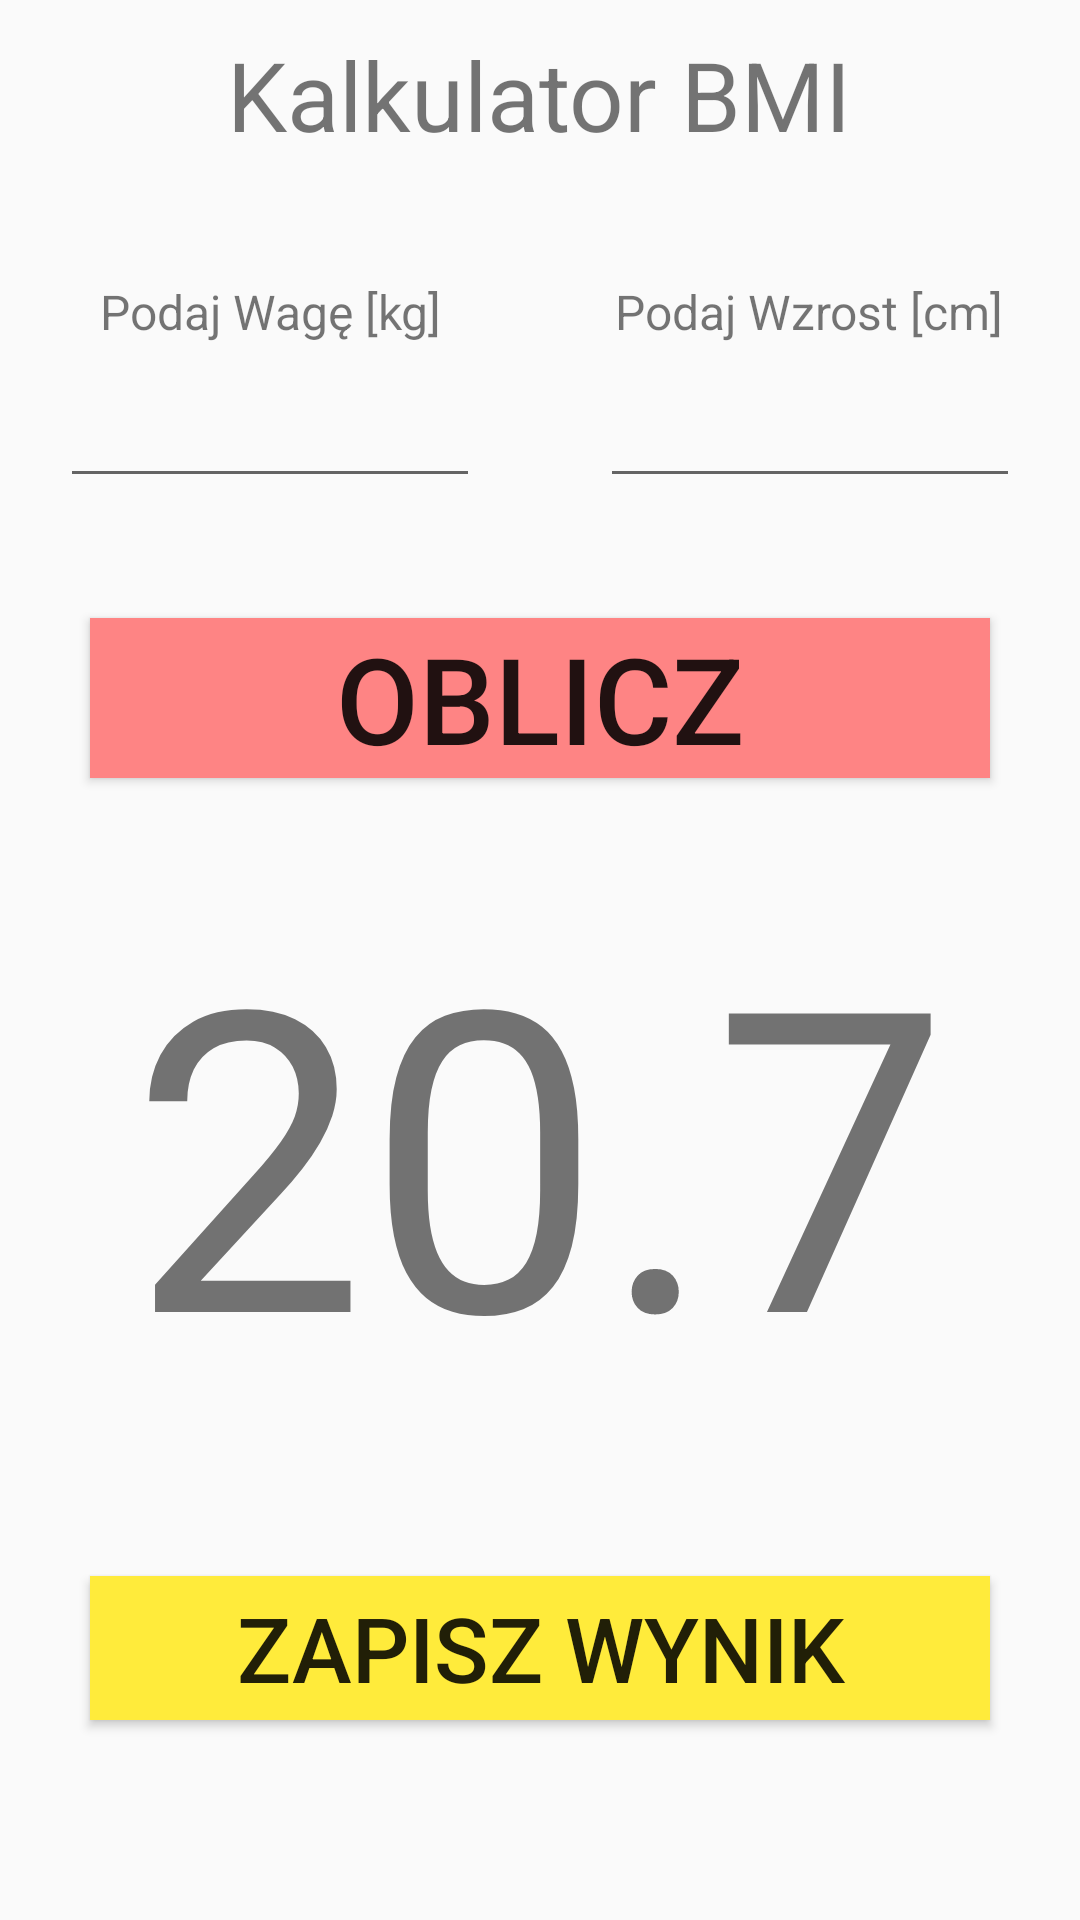

Here is an Android app screen rendered from its layout file. Give the layout XML and the strings, colors and styles it references.
<!-- AndroidManifest.xml: application theme AppTheme -->
<!-- res/layout/activity_main.xml -->
<?xml version="1.0" encoding="utf-8"?>
<androidx.appcompat.widget.LinearLayoutCompat xmlns:android="http://schemas.android.com/apk/res/android"
    xmlns:app="http://schemas.android.com/apk/res-auto"
    xmlns:tools="http://schemas.android.com/tools"
    android:layout_width="match_parent"
    android:layout_height="match_parent"
    android:orientation="vertical"
    tools:context=".MainActivity">

    <TextView
        android:layout_width="wrap_content"
        android:layout_height="wrap_content"
        android:text="Kalkulator BMI"
        android:textSize="32sp"
        android:layout_gravity="center"
        android:layout_margin="10dp"
        app:layout_constraintBottom_toBottomOf="parent"
        app:layout_constraintLeft_toLeftOf="parent"
        app:layout_constraintRight_toRightOf="parent"
        app:layout_constraintTop_toTopOf="parent" />

    <LinearLayout
        android:layout_width="match_parent"
        android:layout_height="wrap_content"
        android:weightSum="2"
        android:layout_marginTop="20dp"
        android:layout_marginBottom="20dp"
        android:orientation="horizontal">

        <LinearLayout
            android:layout_width="0dp"
            android:layout_weight="1"
            android:layout_height="wrap_content"
            android:orientation="vertical">

            <TextView
                android:layout_width="match_parent"
                android:layout_height="wrap_content"
                android:gravity="center"
                android:layout_gravity="center"
                android:layout_margin="10dp"
                android:text="Podaj Wagę [kg]"
                android:textSize="16sp" />

            <EditText
                android:layout_width="140dp"
                android:layout_height="wrap_content"
                android:id="@+id/weightInput"
                android:inputType="numberDecimal"
                android:gravity="center"
                android:layout_gravity="center" />
        </LinearLayout>

        <LinearLayout
            android:layout_width="0dp"
            android:layout_weight="1"
            android:layout_height="wrap_content"
            android:orientation="vertical">

            <TextView
                android:layout_width="wrap_content"
                android:layout_height="wrap_content"
                android:layout_gravity="center"
                android:layout_margin="10dp"
                android:text="Podaj Wzrost [cm]"
                android:textSize="16sp" />

            <EditText
                android:layout_width="140dp"
                android:layout_height="wrap_content"
                android:id="@+id/heightInput"
                android:inputType="numberDecimal"
                android:gravity="center"
                android:layout_gravity="center" />
        </LinearLayout>

    </LinearLayout>

    <Button
        style="@style/ButtonRed"
        android:text="OBLICZ"
        android:textSize="40dp"
        android:id="@+id/btnCalculate"
        />
    <TextView
        android:layout_width="wrap_content"
        android:layout_height="wrap_content"
        android:text="20.7"
        android:id="@+id/textViewBMI"
        android:visibility="visible"
        android:layout_gravity="center"
        android:gravity="center"
        android:textSize="140dp"
        android:layout_margin="30dp"
        />

    <Button
        style="@style/ButtonYellow"
        android:text="@string/save_result"
        android:visibility="visible"
        android:id="@+id/btnSave"

        />
    <Button
        style="@style/ButtonBlue"
        android:text="Pokaż pomiary"
        android:visibility="gone"
        android:id="@+id/btnShow"
        />

</androidx.appcompat.widget.LinearLayoutCompat>
<!-- resources referenced by this layout -->
<resources>
  <string name="save_result">Zapisz wynik</string>
  <style name="ButtonBlue" parent="@style/ButtonDefault">
          <item name="android:background">@color/colorBlue</item>
      </style>
  <style name="ButtonRed" parent="@style/ButtonDefault">
          <item name="android:background">@color/colorLightRed</item>
      </style>
  <style name="ButtonYellow" parent="@style/ButtonDefault">
          <item name="android:background">@color/colorYellow</item>
      </style>
  <style name="AppTheme" parent="Theme.AppCompat.Light.DarkActionBar">
          
          <item name="colorPrimary">@color/colorPrimary</item>
          <item name="colorPrimaryDark">@color/colorPrimaryDark</item>
          <item name="colorAccent">@color/colorAccent</item>
      </style>
  <style name="ButtonDefault">
          <item name="android:layout_width">300dp</item>
          <item name="android:layout_height">wrap_content</item>
          <item name="android:layout_gravity">center</item>
          <item name="android:gravity">center</item>
          <item name="android:textSize">30sp</item>
          <item name="android:layout_marginTop">20dp</item>
      </style>
  <color name="colorBlue">#03A9F4</color>
  <color name="colorLightRed">#FE8484</color>
  <color name="colorYellow">#FFEB3B</color>
  <color name="colorPrimary">#008577</color>
  <color name="colorPrimaryDark">#00574B</color>
  <color name="colorAccent">#D81B60</color>
</resources>
